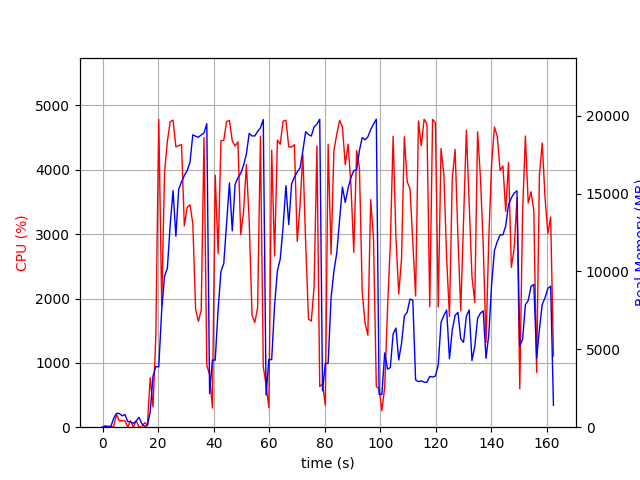

Data behind this chart, as committed beside it:
elapsed_time, nproc, cpu, mem_real, mem_virtual
3.8623809814453125e-05, 1, 0.0, 5.473, 2327
1.007, 2, 24.8, 45.05, 149.2
2.016, 2, 3.0, 55.55, 159.8
3.024, 2, 2.0, 62.67, 166.9
4.031, 4, 14.9, 584.4, 2203
5.04, 4, 199.4, 892.3, 2563
6.048, 4, 100.2, 879.8, 2548
7.056, 3, 100.2, 732.7, 2023
8.065, 3, 99.2, 812.0, 2167
9.073, 4, 3.0, 361.9, 1856
10.08, 3, 100.0, 346.1, 1624
11.09, 3, 2.0, 250.4, 1527
12.1, 3, 99.9, 392.5, 1671
13.11, 5, 4.0, 636.5, 2446
14.13, 3, 2.0, 225.4, 1503
15.14, 1, 70.2, 49.68, 645.4
16.15, 1, 33.7, 113.4, 729.4
17.16, 1, 768.3, 973.8, 6572
18.17, 1, 313.7, 3275, 16569
19.18, 1, 1413, 3884, 16569
20.25, 1, 4780, 3880, 16569
21.3, 1, 1894, 7513, 20665
22.32, 1, 3958, 9688, 20665
23.34, 1, 4439, 10194, 20665
24.36, 1, 4747, 12985, 26437
25.38, 1, 4773, 15185, 33107
26.41, 1, 4358, 12260, 33167
27.42, 1, 4375, 15278, 33167
28.44, 1, 4393, 15748, 33167
29.46, 1, 3127, 16154, 33247
30.46, 1, 3417, 16465, 33247
31.49, 1, 3456, 17005, 33455
32.5, 1, 3167, 18765, 33583
33.51, 1, 1836, 18678, 33583
34.51, 1, 1644, 18611, 33583
35.52, 1, 1819, 18760, 33583
36.53, 1, 4502, 18887, 33583
37.54, 1, 958.8, 19477, 33583
38.55, 1, 814.9, 2153, 34095
39.56, 1, 297.8, 4312, 33583
40.57, 1, 3916, 4307, 33583
41.62, 1, 2700, 7569, 33583
42.63, 1, 4451, 10003, 33583
43.65, 1, 4460, 10506, 33583
44.66, 1, 4749, 13126, 33762
45.69, 1, 4767, 15679, 34239
46.71, 1, 4451, 12599, 34260
47.73, 1, 4368, 15580, 34260
48.74, 1, 4434, 16018, 34260
49.76, 1, 2995, 16287, 34260
50.78, 1, 3354, 16812, 34260
51.8, 1, 4079, 17557, 34260
52.81, 1, 3200, 18857, 34260
53.82, 1, 1744, 18695, 34260
54.83, 1, 1627, 18694, 34260
55.84, 1, 1858, 18977, 34260
56.85, 1, 4518, 19220, 34260
57.87, 1, 939.1, 19746, 34260
58.88, 1, 659.2, 2063, 34260
59.89, 1, 304.6, 4349, 34260
... 101 more rows
